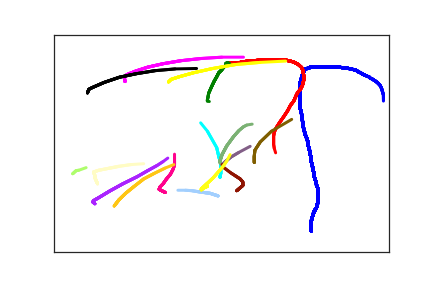

The table this chart was drawn from, first rows:
3.840000000000000000e+02, 4.510000000000000000e+02, 0.000000000000000000e+00, 1.000000000000000000e+00
3.840000000000000000e+02, 4.400000000000000000e+02, 1.210000000000000000e+02, 1.000000000000000000e+00
3.840000000000000000e+02, 4.390000000000000000e+02, 1.360000000000000000e+02, 1.000000000000000000e+00
3.840000000000000000e+02, 4.350000000000000000e+02, 1.480000000000000000e+02, 1.000000000000000000e+00
3.840000000000000000e+02, 4.300000000000000000e+02, 1.660000000000000000e+02, 1.000000000000000000e+00
3.850000000000000000e+02, 4.240000000000000000e+02, 1.850000000000000000e+02, 1.000000000000000000e+00
3.860000000000000000e+02, 4.190000000000000000e+02, 1.980000000000000000e+02, 1.000000000000000000e+00
3.870000000000000000e+02, 4.140000000000000000e+02, 2.160000000000000000e+02, 1.000000000000000000e+00
3.880000000000000000e+02, 4.080000000000000000e+02, 2.360000000000000000e+02, 1.000000000000000000e+00
3.900000000000000000e+02, 4.030000000000000000e+02, 2.500000000000000000e+02, 1.000000000000000000e+00
3.920000000000000000e+02, 3.980000000000000000e+02, 2.630000000000000000e+02, 1.000000000000000000e+00
3.930000000000000000e+02, 3.920000000000000000e+02, 2.820000000000000000e+02, 1.000000000000000000e+00
3.940000000000000000e+02, 3.870000000000000000e+02, 3.020000000000000000e+02, 1.000000000000000000e+00
3.940000000000000000e+02, 3.810000000000000000e+02, 3.160000000000000000e+02, 1.000000000000000000e+00
3.940000000000000000e+02, 3.750000000000000000e+02, 3.290000000000000000e+02, 1.000000000000000000e+00
3.940000000000000000e+02, 3.700000000000000000e+02, 3.470000000000000000e+02, 1.000000000000000000e+00
3.940000000000000000e+02, 3.650000000000000000e+02, 3.670000000000000000e+02, 1.000000000000000000e+00
3.940000000000000000e+02, 3.590000000000000000e+02, 3.820000000000000000e+02, 1.000000000000000000e+00
3.940000000000000000e+02, 3.540000000000000000e+02, 3.950000000000000000e+02, 1.000000000000000000e+00
3.930000000000000000e+02, 3.500000000000000000e+02, 4.150000000000000000e+02, 1.000000000000000000e+00
3.920000000000000000e+02, 3.460000000000000000e+02, 4.370000000000000000e+02, 1.000000000000000000e+00
3.920000000000000000e+02, 3.410000000000000000e+02, 4.500000000000000000e+02, 1.000000000000000000e+00
3.910000000000000000e+02, 3.380000000000000000e+02, 4.660000000000000000e+02, 1.000000000000000000e+00
3.900000000000000000e+02, 3.330000000000000000e+02, 4.790000000000000000e+02, 1.000000000000000000e+00
3.890000000000000000e+02, 3.290000000000000000e+02, 5.000000000000000000e+02, 1.000000000000000000e+00
3.890000000000000000e+02, 3.260000000000000000e+02, 5.150000000000000000e+02, 1.000000000000000000e+00
3.880000000000000000e+02, 3.210000000000000000e+02, 5.330000000000000000e+02, 1.000000000000000000e+00
3.880000000000000000e+02, 3.170000000000000000e+02, 5.520000000000000000e+02, 1.000000000000000000e+00
3.870000000000000000e+02, 3.130000000000000000e+02, 5.650000000000000000e+02, 1.000000000000000000e+00
3.870000000000000000e+02, 3.090000000000000000e+02, 5.830000000000000000e+02, 1.000000000000000000e+00
3.860000000000000000e+02, 3.040000000000000000e+02, 6.020000000000000000e+02, 1.000000000000000000e+00
3.850000000000000000e+02, 3.000000000000000000e+02, 6.140000000000000000e+02, 1.000000000000000000e+00
3.850000000000000000e+02, 2.960000000000000000e+02, 6.340000000000000000e+02, 1.000000000000000000e+00
3.840000000000000000e+02, 2.920000000000000000e+02, 6.480000000000000000e+02, 1.000000000000000000e+00
3.840000000000000000e+02, 2.870000000000000000e+02, 6.660000000000000000e+02, 1.000000000000000000e+00
3.840000000000000000e+02, 2.830000000000000000e+02, 6.850000000000000000e+02, 1.000000000000000000e+00
3.830000000000000000e+02, 2.780000000000000000e+02, 6.980000000000000000e+02, 1.000000000000000000e+00
3.830000000000000000e+02, 2.740000000000000000e+02, 7.140000000000000000e+02, 1.000000000000000000e+00
3.820000000000000000e+02, 2.680000000000000000e+02, 7.360000000000000000e+02, 1.000000000000000000e+00
3.810000000000000000e+02, 2.630000000000000000e+02, 7.500000000000000000e+02, 1.000000000000000000e+00
3.800000000000000000e+02, 2.570000000000000000e+02, 7.660000000000000000e+02, 1.000000000000000000e+00
3.800000000000000000e+02, 2.510000000000000000e+02, 7.790000000000000000e+02, 1.000000000000000000e+00
3.790000000000000000e+02, 2.460000000000000000e+02, 8.000000000000000000e+02, 1.000000000000000000e+00
3.780000000000000000e+02, 2.420000000000000000e+02, 8.140000000000000000e+02, 1.000000000000000000e+00
3.770000000000000000e+02, 2.370000000000000000e+02, 8.310000000000000000e+02, 1.000000000000000000e+00
3.760000000000000000e+02, 2.330000000000000000e+02, 8.500000000000000000e+02, 1.000000000000000000e+00
3.750000000000000000e+02, 2.290000000000000000e+02, 8.630000000000000000e+02, 1.000000000000000000e+00
3.740000000000000000e+02, 2.230000000000000000e+02, 8.870000000000000000e+02, 1.000000000000000000e+00
3.730000000000000000e+02, 2.170000000000000000e+02, 9.030000000000000000e+02, 1.000000000000000000e+00
3.720000000000000000e+02, 2.110000000000000000e+02, 9.160000000000000000e+02, 1.000000000000000000e+00
3.720000000000000000e+02, 2.050000000000000000e+02, 9.280000000000000000e+02, 1.000000000000000000e+00
3.710000000000000000e+02, 1.980000000000000000e+02, 9.510000000000000000e+02, 1.000000000000000000e+00
3.700000000000000000e+02, 1.910000000000000000e+02, 9.640000000000000000e+02, 1.000000000000000000e+00
3.700000000000000000e+02, 1.850000000000000000e+02, 9.860000000000000000e+02, 1.000000000000000000e+00
3.690000000000000000e+02, 1.780000000000000000e+02, 1.002000000000000000e+03, 1.000000000000000000e+00
3.680000000000000000e+02, 1.720000000000000000e+02, 1.014000000000000000e+03, 1.000000000000000000e+00
3.680000000000000000e+02, 1.650000000000000000e+02, 1.034000000000000000e+03, 1.000000000000000000e+00
3.680000000000000000e+02, 1.580000000000000000e+02, 1.049000000000000000e+03, 1.000000000000000000e+00
3.680000000000000000e+02, 1.520000000000000000e+02, 1.066000000000000000e+03, 1.000000000000000000e+00
3.680000000000000000e+02, 1.460000000000000000e+02, 1.083000000000000000e+03, 1.000000000000000000e+00
3.680000000000000000e+02, 1.400000000000000000e+02, 1.097000000000000000e+03, 1.000000000000000000e+00
... 265 more rows
